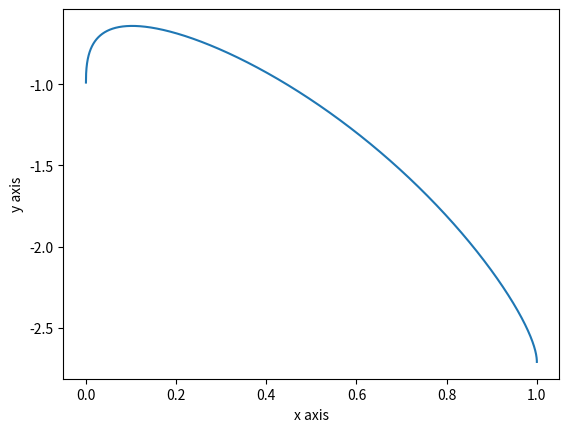

Python code for this plot:
import sys
import string
import matplotlib
import matplotlib.pyplot as plt
import numpy as np 
import math

def func(x):
    return np.sqrt(1 - float(x) ** float(x)) - np.e ** float(x) + 0.01

x_value = list()
y_value = list()

i = 0
while i < 1:
    x_value.append(i)
    y_value.append(func(i))
    i += 0.0001
    
plt.plot(x_value, y_value)
plt.xlabel('x axis')
plt.ylabel('y axis')
plt.show()